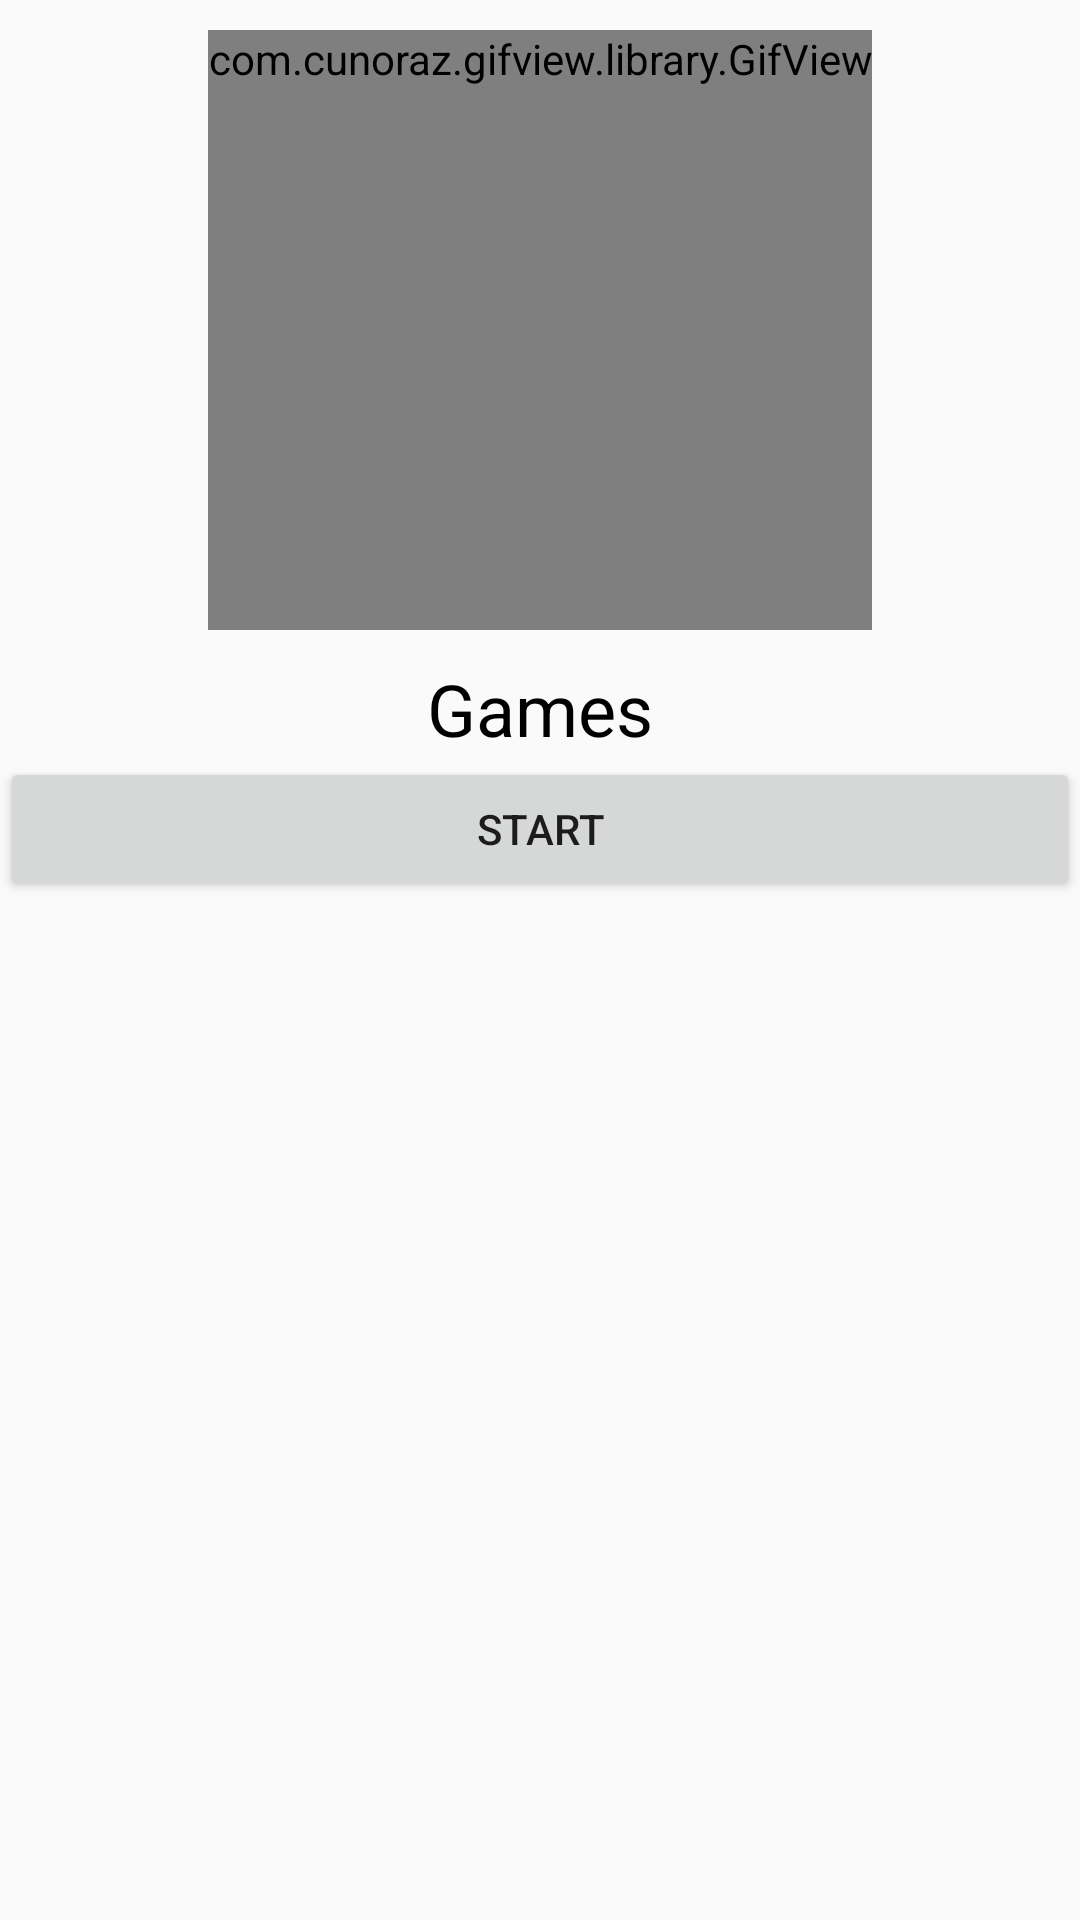

Android layout source for this screen:
<!-- AndroidManifest.xml: application theme AppTheme -->
<!-- res/layout/games.xml -->
<?xml version="1.0" encoding="utf-8"?>
<android.support.constraint.ConstraintLayout xmlns:android="http://schemas.android.com/apk/res/android"
    android:layout_width="match_parent"
    android:layout_height="match_parent"
    xmlns:custom="http://schemas.android.com/apk/res-auto">

    <LinearLayout
        android:layout_width="match_parent"
        android:layout_height="match_parent"
        android:orientation="vertical">

        <com.cunoraz.gifview.library.GifView
            android:id="@+id/gamesGif"
            android:layout_width="wrap_content"
            android:layout_height="wrap_content"
            android:layout_gravity="center_vertical|center_horizontal|center"
            android:layout_margin="10dp"
            android:minHeight="200dp"
            android:minWidth="200dp"
            custom:gif="@drawable/games" />

        <TextView
            android:id="@+id/textView4"
            android:layout_width="match_parent"
            android:layout_height="wrap_content"
            android:layout_gravity="center_vertical|center_horizontal|center"
            android:gravity="center_horizontal"
            android:text="Games"
            android:textColor="#000"
            android:textSize="24sp" />
        <Button
            android:layout_width="match_parent"
            android:layout_height="wrap_content"
            android:text="Start"
            android:id="@+id/btnGames"/>

    </LinearLayout>

</android.support.constraint.ConstraintLayout>
<!-- resources referenced by this layout -->
<resources>
  <!-- drawable games: gif bitmap (drawable, 618087 bytes) -->
  <style name="AppTheme" parent="Theme.AppCompat.Light.DarkActionBar">
          
          <item name="colorPrimary">@color/colorPrimary</item>
          <item name="colorPrimaryDark">@color/colorPrimaryDark</item>
          <item name="colorAccent">@color/colorAccent</item>
      </style>
  <!-- not gathered from this repository: default colours our renderer supplied (Android Studio template values) -->
  <color name="colorPrimary">#FF6200EE</color>
  <color name="colorPrimaryDark">#FF3700B3</color>
  <color name="colorAccent">#FF03DAC5</color>
</resources>
